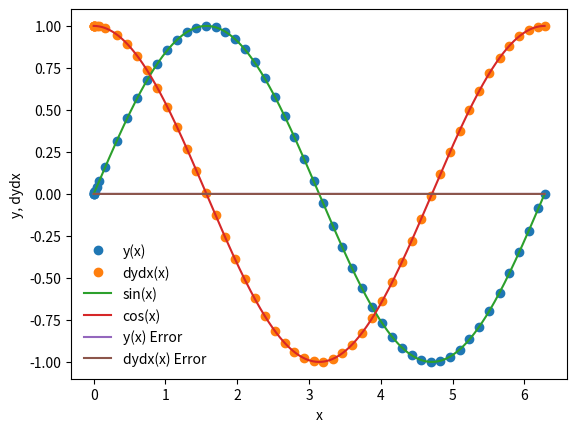

Write the Python code that produced this figure.
%matplotlib inline
import numpy as np
import matplotlib.pyplot as plt

def dydx(x,y):
    y_derivs = np.zeros(2)
    y_derivs[0] = y[1]
    y_derivs[1] = -1*y[0]
    return y_derivs

def rk4_mv_core(dydx,xi,yi,nv,h):
    k1=np.zeros(nv)
    k2=np.zeros(nv)
    k3=np.zeros(nv)
    k4=np.zeros(nv)
    x_ipoh = xi + 0.5*h
    x_ipo = xi + h
    y_temp = np.zeros(nv)
    
    y_derivs = dydx(xi,yi)
    k1[:] = h*y_derivs[:]
    
    y_temp[:] = yi[:] + 0.5 * k1[:]
    y_derivs = dydx(x_ipoh, y_temp)
    k2[:] = h*y_derivs[:]
    
    y_temp[:] = yi[:] + 0.5*k2[:]
    y_derivs = dydx(x_ipoh,y_temp)
    k3[:] = h*y_derivs[:]
    
    y_temp[:] = yi[:] + k3[:]
    y_derivs = dydx(x_ipo, y_temp)
    k4[:] = h*y_derivs[:]
    
    yipo = yi + (k1 + 2*k2 + 2*k3 + k4)/6
    return yipo

def rk4_mv_ad(dydx,x_i,y_i,nv,h,tol):
    SAFTEY = 0.9
    H_NEW_FAC = 2.0
    imax = 10000
    i = 0
    Delta = np.full(nv, 2*tol)
    h_step = h
    while(Delta.max()/tol > 1.0):
        y_2  = rk4_mv_core(dydx,x_i,y_i,nv,h_step)
        y_1  = rk4_mv_core(dydx,x_i,y_i,nv,0.5*h_step)
        y_11 = rk4_mv_core(dydx,x_i+0.5*h_step,y_1,nv,0.5*h_step)
        Delta = np.fabs(y_2 - y_11)
        if(Delta.max()/ tol > 1.0):
            h_step *= SAFTEY * (Delta.max()/tol)**(-0.25)
        if(i>=imax):
            print("Too many iterations in rk4_mv_ad()")
            raise StopIteration("Ending after i = ",i)
        i+=1
    h_new = np.fmin(h_step * (Delta.max()/tol)**(-0.9),h_step*H_NEW_FAC)
    return y_2, h_new, h_step

def rk4_mv(dfdx,a,b,y_a,tol):
    xi = a
    yi = y_a.copy()
    h = 1.0e-4 * (b-a)
    imax = 10000
    i=0
    nv= len(y_a)
    x = np.full(1,a)
    y = np.full((1,nv),y_a)
    flag = 1
    while(flag):
        yi_new,h_new,h_step = rk4_mv_ad(dydx,xi,yi,nv,h,tol)
        h = h_new
        if(xi+h_step>b):
            h = b-xi
            yi_new,h_new,h_step = rk4_mv_ad(dydx,xi,yi,nv,h,tol)
            flag = 0
        xi += h_step
        yi[:] = yi_new[:]
        x = np.append(x,xi)
        y_new = np.zeros((len(x),nv))
        y_new[0:len(x)-1,:] = y
        y_new[-1,:] = yi[:]
        del y
        y=y_new
        if(i>=imax):
            print("Maximum iterations reaches.")
            raise StopIteration("Iteration number = ",i)
        i+=1
        s= "i = %3d\tx = %9.8f\th = %9.8f\tb=%9.8f" % (i,xi,h_step,b)
        print(s)
        if(xi==b):
            flag = 0
    return x,y

a = 0.0
b=2.0 * np.pi
y_0 = np.zeros(2)
y_0[0] = 0.0
y_0[1] = 1.0
nv = 2
tolerance = 1.0e-6
x,y = rk4_mv(dydx,a,b,y_0,tolerance)

plt.plot(x,y[:,0],'o', label = 'y(x)')
plt.plot(x,y[:,1],'o', label = 'dydx(x)')
xx=np.linspace(0,2.0*np.pi,1000)
plt.plot(xx,np.sin(xx),label ='sin(x)')
plt.plot(xx,np.cos(xx),label ='cos(x)')
plt.xlabel('x')
plt.ylabel('y, dydx')
plt.legend(frameon = False)

sine = np.sin(x)
cosine = np.cos(x)
y_error = (y[:,0]-sine)
dydx_error = (y[:,1]-cosine)
plt.plot(x, y_error, label= "y(x) Error")
plt.plot(x, dydx_error, label="dydx(x) Error")
plt.legend(frameon = False)

